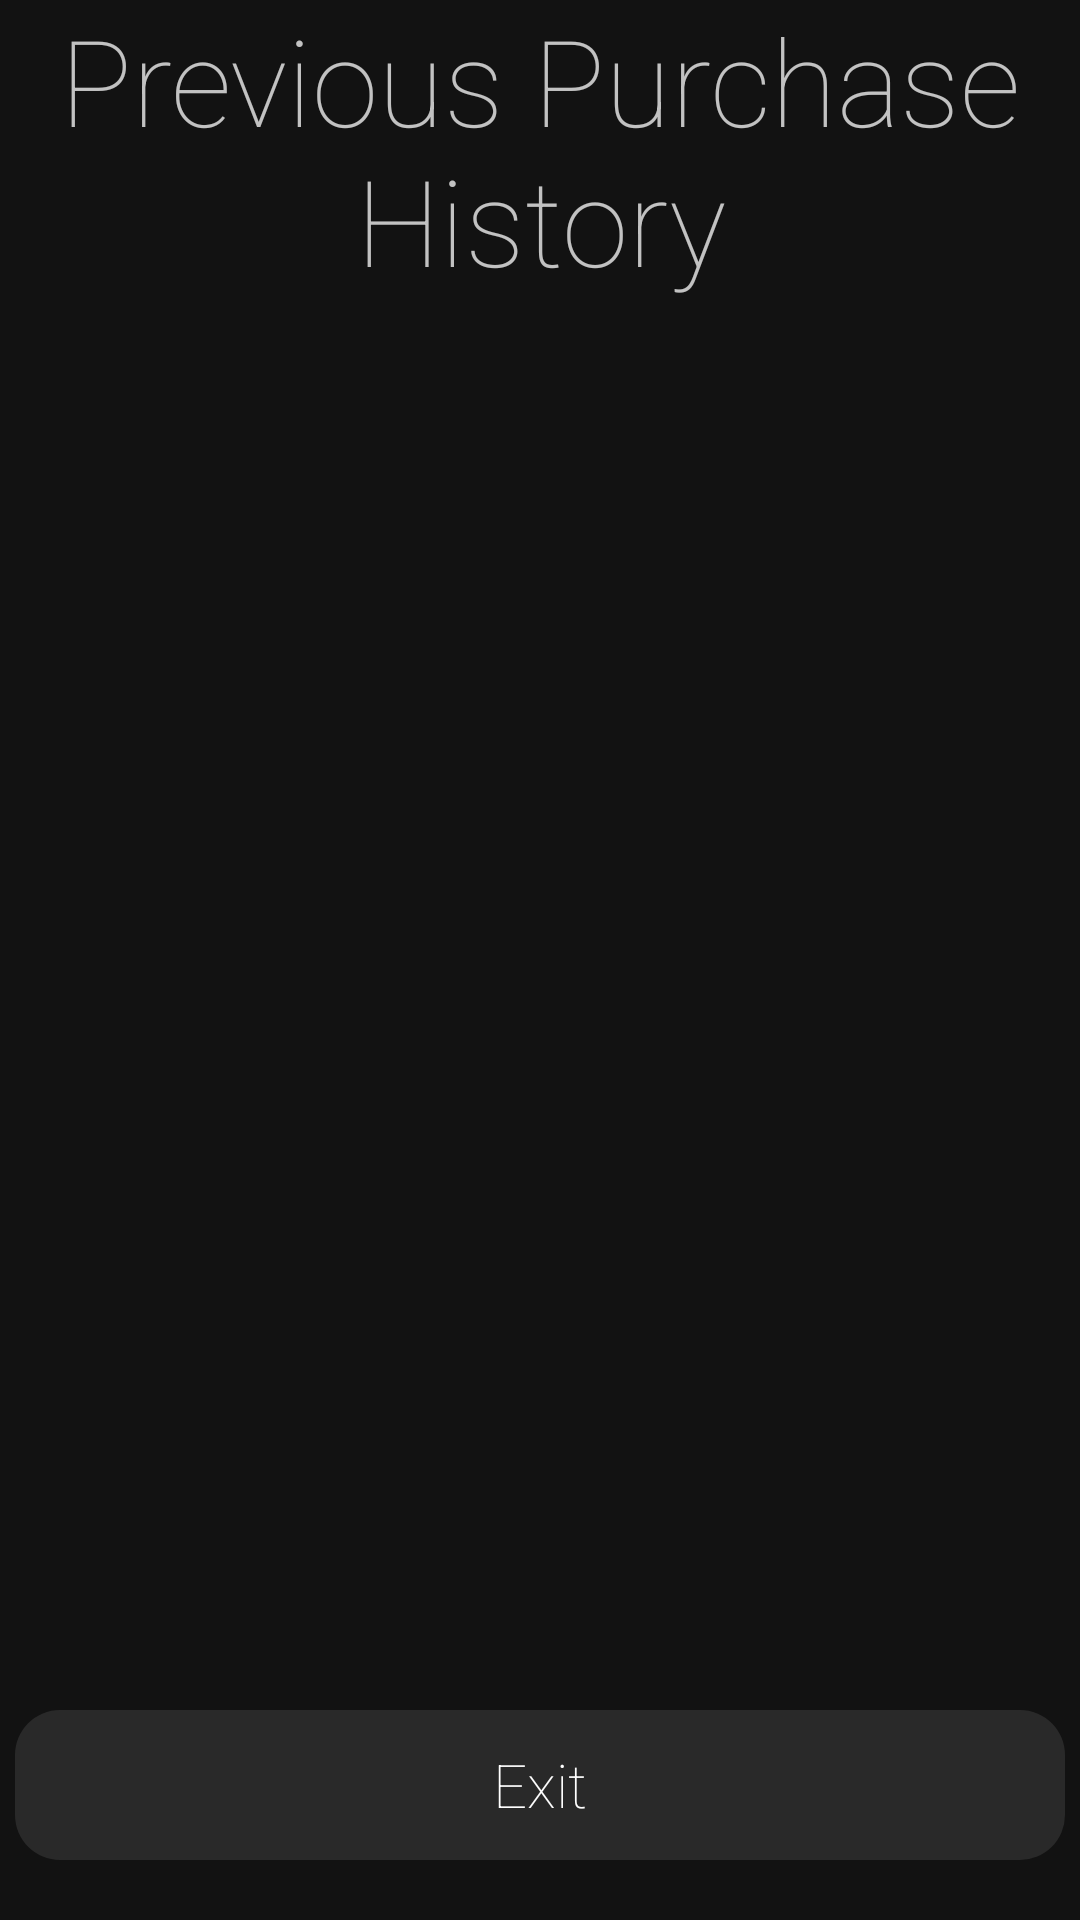

Layout XML and referenced resources for this Android screen:
<!-- AndroidManifest.xml: application theme AppTheme -->
<!-- res/layout/activity_prev_purchasehistory.xml -->
<?xml version="1.0" encoding="utf-8"?>
<RelativeLayout xmlns:android="http://schemas.android.com/apk/res/android"
  xmlns:tools="http://schemas.android.com/tools"
  android:layout_width="match_parent"
  android:layout_height="match_parent"
  android:background="@color/mainBackground"
  tools:context=".CustomerView_ViewPrevPurchasesActivity">

  <LinearLayout
    android:layout_width="350dp"
    android:layout_height="match_parent"
    android:layout_above="@+id/exitButton"
    android:layout_centerHorizontal="true"
    android:orientation="vertical">

    <TextView
      android:id="@+id/tvPurchaseHistory"
      android:layout_width="match_parent"
      android:layout_height="wrap_content"
      android:fontFamily="sans-serif-thin"
      android:paddingBottom="20dp"
      android:text="@string/prevPurchases"
      android:textAlignment="center"
      android:textAppearance="@style/TextAppearance.AppCompat.Large"
      android:textColor="@color/titleFont"
      android:textSize="40sp" />

    <TextView
      android:id="@+id/tvPrintPurchases"
      android:layout_width="match_parent"
      android:layout_height="match_parent"
      android:fontFamily="sans-serif-thin"
      android:paddingBottom="20dp"
      android:scrollbars="vertical"
      android:text="@string/active"
      android:textAppearance="@style/TextAppearance.AppCompat.Large"
      android:textColor="@color/titleFont"
      android:textSize="15sp" />
  </LinearLayout>

  <LinearLayout
    android:id="@+id/exitButton"
    android:layout_width="350dp"
    android:layout_height="wrap_content"
    android:layout_alignParentBottom="true"
    android:layout_centerHorizontal="true"
    android:layout_gravity="bottom"
    android:orientation="vertical">
    <Button
      android:id="@+id/bExitPurchaseHistory"
      style="@style/ViewButton"
      android:layout_marginTop="20dp"
      android:layout_marginBottom="20dp"
      android:text="@string/exitButtons" />
  </LinearLayout>

</RelativeLayout>
<!-- resources referenced by this layout -->
<resources>
  <color name="mainBackground">#ED000000</color>
  <color name="titleFont">#BEFFFFFF</color>
  <string name="active"> </string>
  <string name="exitButtons">Exit</string>
  <string name="prevPurchases">Previous Purchase History</string>
  <style name="ViewButton">
          <item name="android:layout_width">match_parent</item>
          <item name="android:layout_height">50dp</item>
          <item name="android:layout_marginBottom">10dp</item>
          <item name="android:background">@drawable/round_button</item>
          <item name="android:fontFamily">sans-serif-thin</item>
          <item name="android:textAppearance">@style/TextAppearance.AppCompat.Large</item>
          <item name="android:textColor">@color/whiteText</item>
          <item name="android:textSize">20sp</item>
      </style>
  <style name="AppTheme" parent="Theme.AppCompat.Light.DarkActionBar">
          
          <item name="colorPrimary">@color/colorPrimary</item>
          <item name="colorPrimaryDark">@color/colorPrimaryDark</item>
          <item name="colorAccent">@color/colorAccent</item>
      </style>
  <!-- drawable round_button (drawable) -->
  <?xml version="1.0" encoding="utf-8"?>
  <shape xmlns:android="http://schemas.android.com/apk/res/android"
      android:shape="rectangle"
      android:padding="5dp">
      <solid android:color="@color/button"/>
      <corners android:radius="15dp"/>
  </shape>
  <color name="whiteText">#FFFFFF</color>
  <color name="colorPrimary">#008577</color>
  <color name="colorPrimaryDark">#00574B</color>
  <color name="colorAccent">#D81B60</color>
  <color name="button">#19FFFFFF</color>
</resources>
